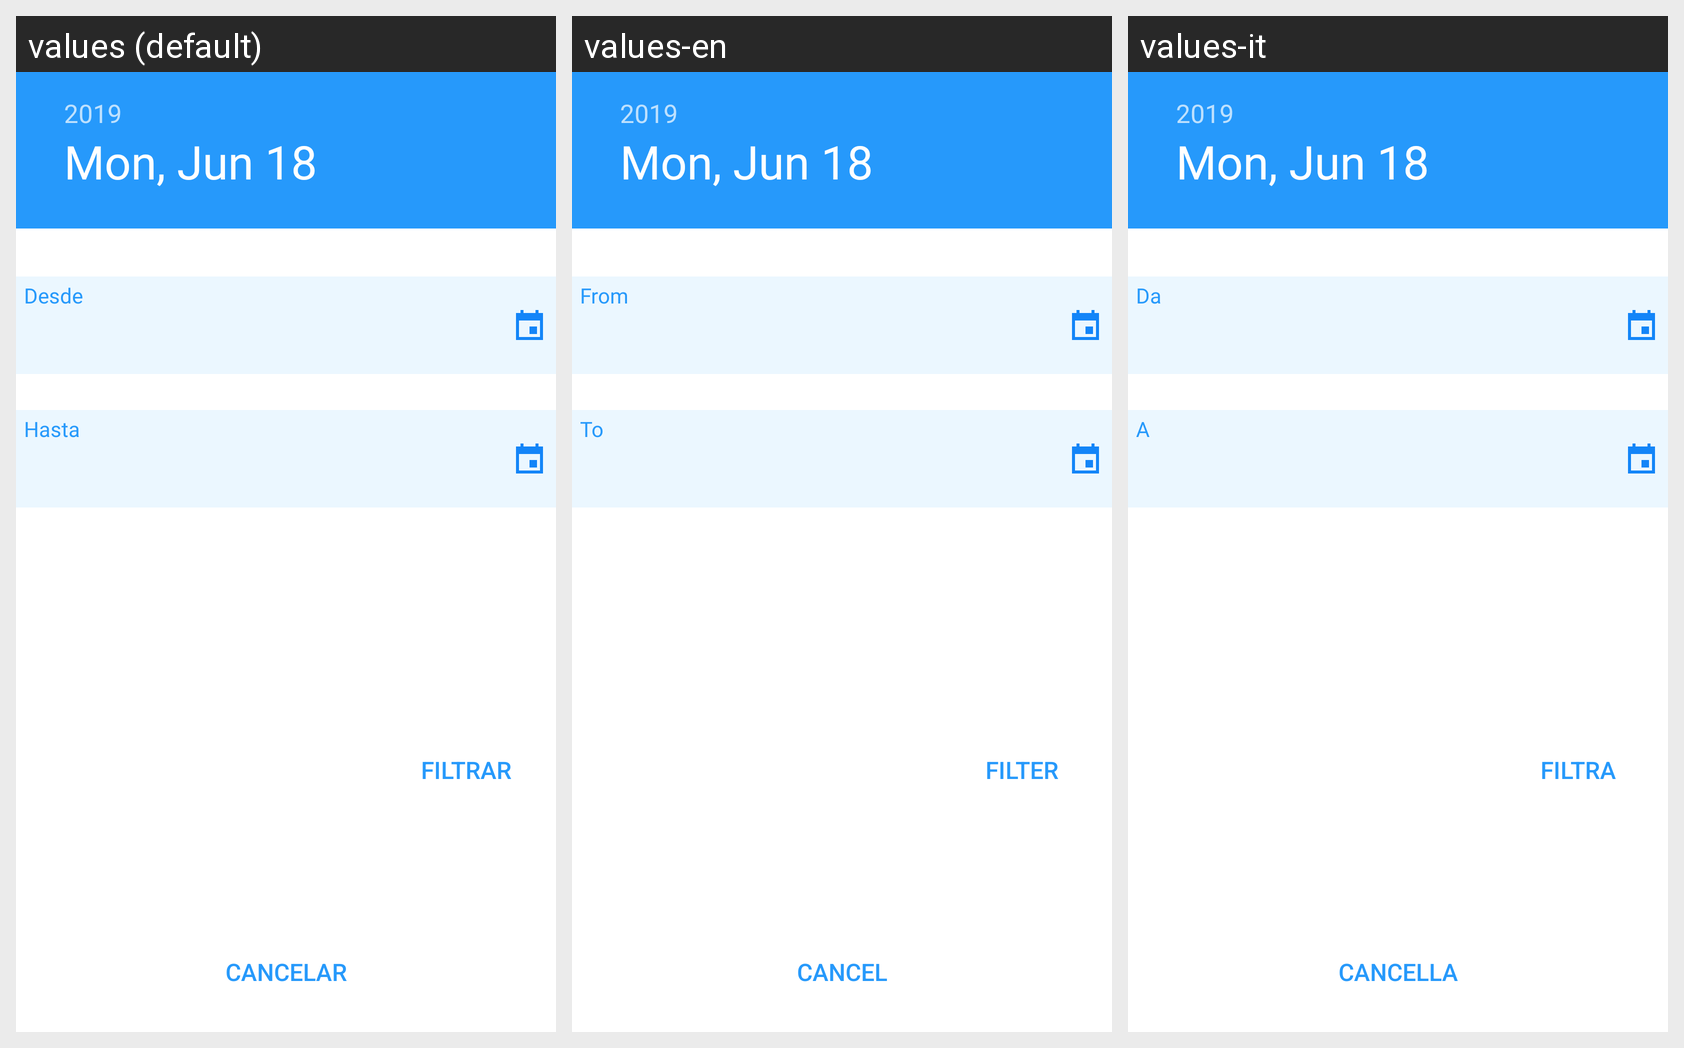

Here is an Android app screen in its default locale and in the app's own translations. Write out the translated-string differences for the strings that appear on this screen.
Android screen res/layout/custom_dialog_datefilter.xml rendered under 3 locales, left to right: values (default), values-en, values-it. Device: Nexus 5 (rendered at 1080×1920; each locale shown at half size, 540×960, under a caption strip naming it); theme AppTheme.
Strings drawn on this screen, with the default value and each locale's value (text and hints the layout hard-codes, and strings that could not be matched under every locale, appear in the picture but are not listed):

cancelar
  values: Cancelar
  values-en: Cancel
  values-it: Cancella

desde
  values: Desde
  values-en: From
  values-it: Da

hasta
  values: Hasta
  values-en: To
  values-it: A

filtrar
  values: FILTRAR
  values-en: FILTER
  values-it: Filtra
